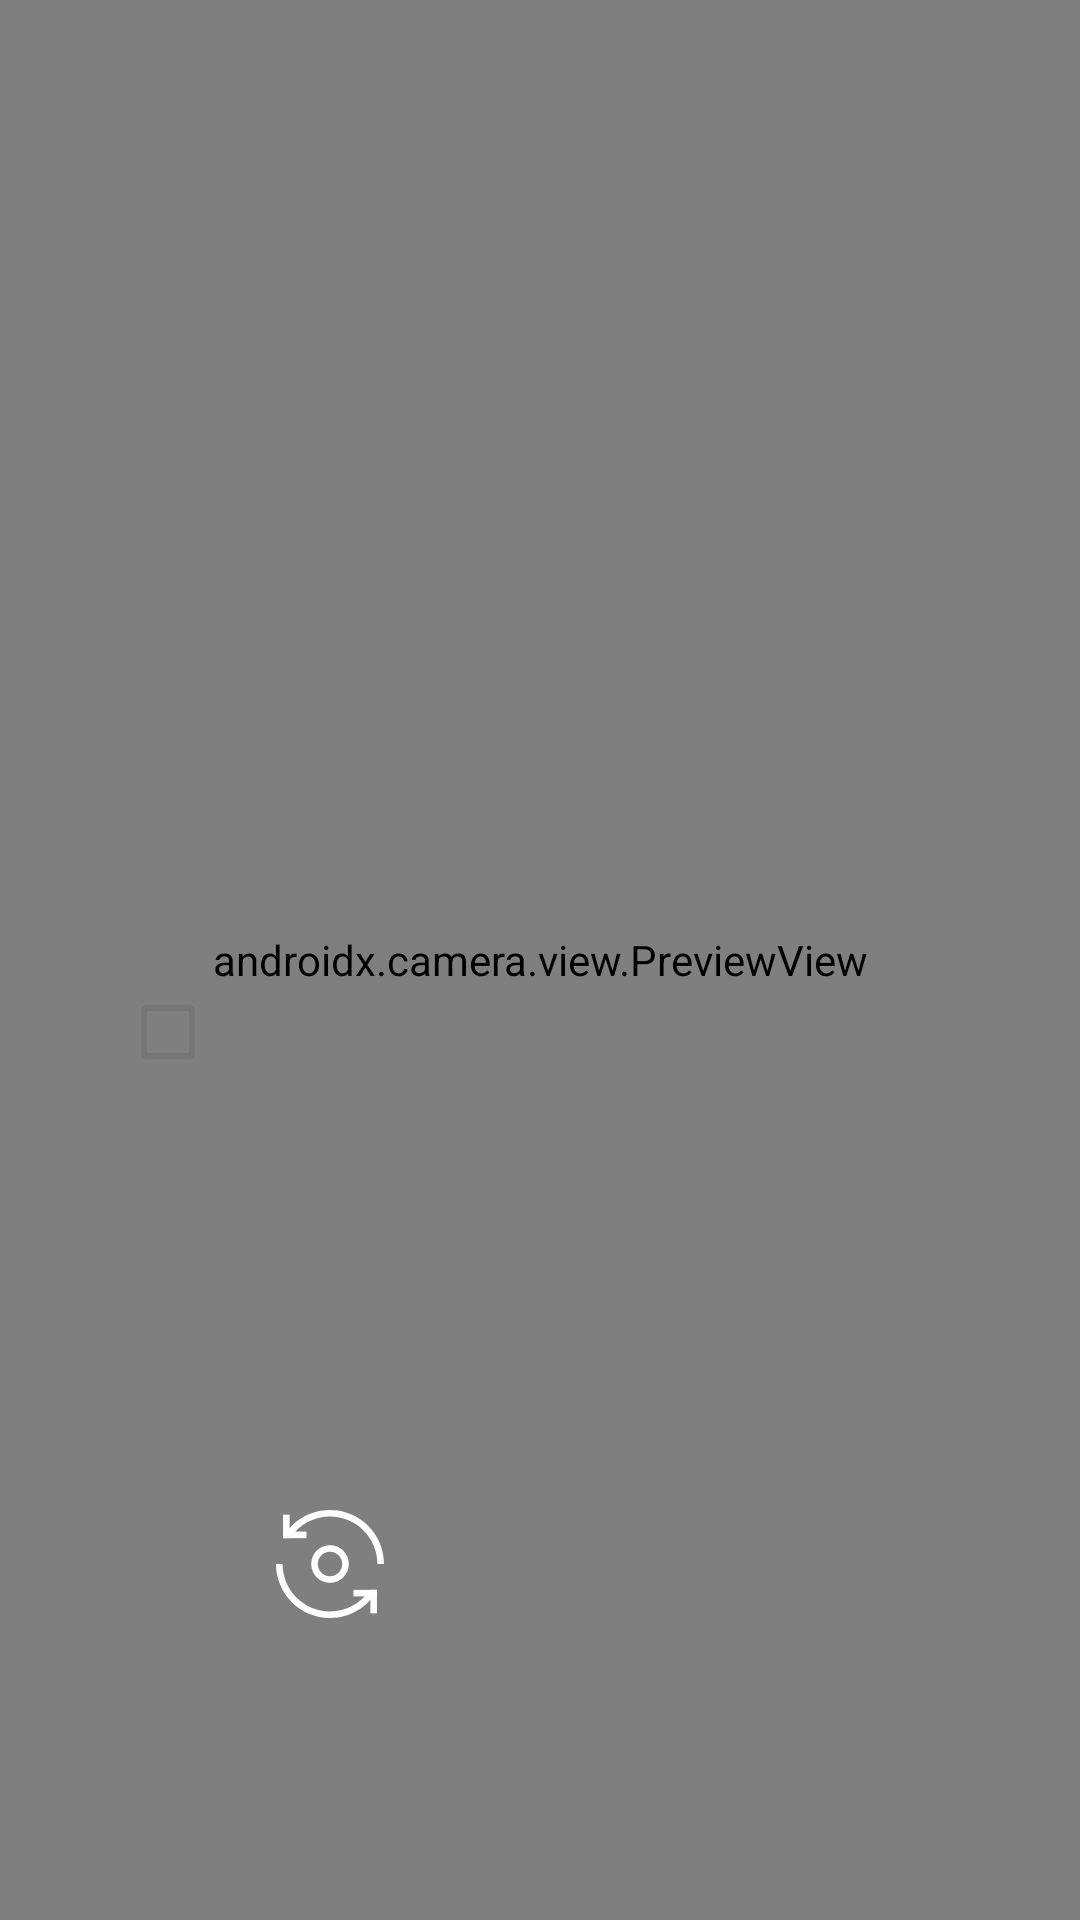

Reconstruct the res/layout file that produces this screen, plus the resources it refers to.
<!-- AndroidManifest.xml: application theme Theme.CameraxSample -->
<!-- res/layout/fragment_capture.xml -->
<?xml version="1.0" encoding="utf-8"?>
<androidx.constraintlayout.widget.ConstraintLayout xmlns:android="http://schemas.android.com/apk/res/android"
    xmlns:app="http://schemas.android.com/apk/res-auto"
    xmlns:tools="http://schemas.android.com/tools"
    android:id="@+id/container"
    android:layout_width="match_parent"
    android:layout_height="match_parent">

    <androidx.camera.view.PreviewView
        android:id="@+id/previewView"
        android:layout_width="0dp"
        android:layout_height="0dp"
        app:layout_constraintStart_toStartOf="parent"
        app:layout_constraintEnd_toEndOf="parent"
        app:layout_constraintTop_toTopOf="parent"
        app:layout_constraintBottom_toBottomOf="parent"
        app:layout_constraintDimensionRatio="V,9:16"/>

    <CheckBox
        android:id="@+id/audio_selection"
        android:layout_width="wrap_content"
        android:layout_height="wrap_content"
        android:layout_marginStart="32dp"
        android:textSize="20sp"
        app:layout_constraintTop_toBottomOf="@id/horizontal_guideline"
        app:layout_constraintStart_toStartOf="@id/previewView" />

    <androidx.constraintlayout.widget.Guideline
        android:id="@+id/vertical_guideline"
        android:layout_width="wrap_content"
        android:layout_height="wrap_content"
        android:orientation="vertical"
        app:layout_constraintGuide_percent="0.50" />

    <androidx.recyclerview.widget.RecyclerView
        android:id="@+id/quality_selection"
        android:layout_width="wrap_content"
        android:layout_height="wrap_content"
        android:layout_centerVertical="false"
        android:background="?android:attr/activatedBackgroundIndicator"
        android:choiceMode="singleChoice"
        app:layout_constraintBottom_toTopOf="@id/stop_button"
        app:layout_constraintEnd_toEndOf="parent"
        app:layout_constraintStart_toStartOf="parent" />

    <ImageButton
        android:id="@+id/camera_button"
        android:layout_width="36dp"
        android:layout_height="36dp"
        android:layout_marginEnd="16dp"
        android:layout_marginBottom="13dp"
        android:background="@drawable/ic_switch"
        android:scaleType="fitCenter"
        app:layout_constraintBottom_toTopOf="@+id/capture_status"
        app:layout_constraintEnd_toStartOf="@+id/capture_button"
        tools:ignore="ImageContrastCheck" />

    <ImageButton
        android:id="@+id/capture_button"
        android:layout_width="36dp"
        android:layout_height="36dp"
        android:background="@drawable/ic_start"
        android:translationX="48dp"
        android:scaleType="fitCenter"
        app:layout_constraintEnd_toEndOf="@+id/vertical_guideline"
        app:layout_constraintTop_toTopOf="@+id/camera_button"
        app:layout_constraintBottom_toBottomOf="@+id/camera_button"
        tools:ignore="ImageContrastCheck" />

    <ImageButton
        android:id="@+id/stop_button"
        android:background="@drawable/ic_stop"
        android:visibility="invisible"
        android:layout_width="36dp"
        android:layout_height="36dp"
        android:layout_marginStart="16dp"
        android:translationX="48dp"
        android:scaleType="fitCenter"
        app:layout_constraintStart_toEndOf="@+id/capture_button"
        app:layout_constraintTop_toTopOf="@+id/capture_button"
        app:layout_constraintBottom_toBottomOf="@+id/capture_button"
        tools:ignore="ImageContrastCheck" />

    <TextView
        android:id="@+id/capture_status"
        android:layout_width="wrap_content"
        android:layout_height="wrap_content"
        android:layout_marginBottom="47dp"
        android:lines="2"
        android:maxLines="2"
        android:textSize="16sp"
        app:layout_constraintBottom_toBottomOf="parent"
        app:layout_constraintStart_toStartOf="@+id/camera_button" />

    <androidx.constraintlayout.widget.Guideline
        android:id="@+id/horizontal_guideline"
        android:layout_width="wrap_content"
        android:layout_height="wrap_content"
        android:orientation="horizontal"
        app:layout_constraintGuide_percent="0.50" />

</androidx.constraintlayout.widget.ConstraintLayout>
<!-- resources referenced by this layout -->
<resources>
  <!-- drawable ic_switch (drawable-v24) -->
  <?xml version="1.0" encoding="utf-8"?>
  <vector xmlns:android="http://schemas.android.com/apk/res/android"
      xmlns:tools="http://schemas.android.com/tools"
      android:width="24dp"
      android:height="24dp"
      android:viewportWidth="46.0"
      android:viewportHeight="46.0"
      tools:ignore="VectorRaster">
      <path android:fillAlpha="0" android:fillColor="#D8D8D8"
          android:fillType="evenOdd" android:pathData="M-4,-4h54v54h-54z"
          android:strokeColor="#00000000" android:strokeWidth="1"/>
      <path android:fillColor="#00000000" android:fillType="evenOdd"
          android:pathData="M23,23m-6.6,0a6.6,6.6 0,1 1,13.2 0a6.6,6.6 0,1 1,-13.2 0"
          android:strokeColor="#FFFFFF" android:strokeWidth="2.8"/>
      <path android:fillColor="#FEFEFE" android:fillType="evenOdd"
          android:pathData="M42.923,34.5C38.9462,41.3747 31.5132,46 23,46C10.2975,46 0,35.7025 0,23L2.8,23C2.8,34.1562 11.8438,43.2 23,43.2C29.8831,43.2 35.9621,39.7574 39.6091,34.5L42.923,34.5ZM46,23L43.2,23C43.2,11.8438 34.1562,2.8 23,2.8C16.1169,2.8 10.0379,6.2426 6.3909,11.5L3.077,11.5C7.0538,4.6253 14.4868,0 23,0C35.7025,0 46,10.2975 46,23Z"
          android:strokeColor="#00000000" android:strokeWidth="1"/>
      <path android:fillColor="#FEFEFE" android:fillType="evenOdd"
          android:pathData="M3,9.2h10v2.8h-10z"
          android:strokeColor="#00000000" android:strokeWidth="1"/>
      <path android:fillColor="#FEFEFE" android:fillType="evenOdd"
          android:pathData="M33,34h10v2.8h-10z"
          android:strokeColor="#00000000" android:strokeWidth="1"/>
      <path android:fillColor="#FEFEFE" android:fillType="evenOdd"
          android:pathData="M5.8,2l-0,10l-2.8,0l-0,-10z"
          android:strokeColor="#00000000" android:strokeWidth="1"/>
      <path android:fillColor="#FEFEFE" android:fillType="evenOdd"
          android:pathData="M43,34l-0,10l-2.8,0l-0,-10z"
          android:strokeColor="#00000000" android:strokeWidth="1"/>
  </vector>
  <style name="Theme.CameraxSample" parent="Theme.MaterialComponents.DayNight.DarkActionBar">
          
          <item name="colorPrimary">@color/purple_500</item>
          <item name="colorPrimaryVariant">@color/purple_700</item>
          <item name="colorOnPrimary">@color/white</item>
          
          <item name="colorSecondary">@color/teal_200</item>
          <item name="colorSecondaryVariant">@color/teal_700</item>
          <item name="colorOnSecondary">@color/black</item>
          
          <item name="android:statusBarColor">?attr/colorPrimaryVariant</item>
          
      </style>
  <color name="purple_500">#FF6200EE</color>
  <color name="purple_700">#FF3700B3</color>
  <color name="white">#FFFFFFFF</color>
  <color name="teal_200">#FF03DAC5</color>
  <color name="teal_700">#FF018786</color>
  <color name="black">#FF000000</color>
</resources>
